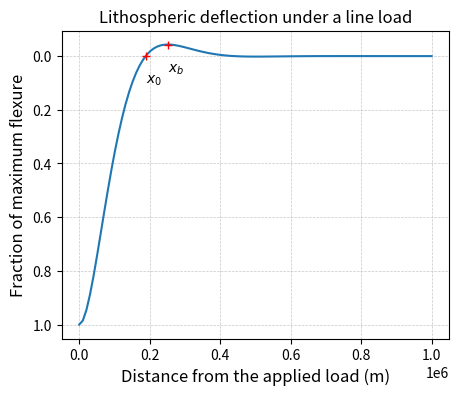
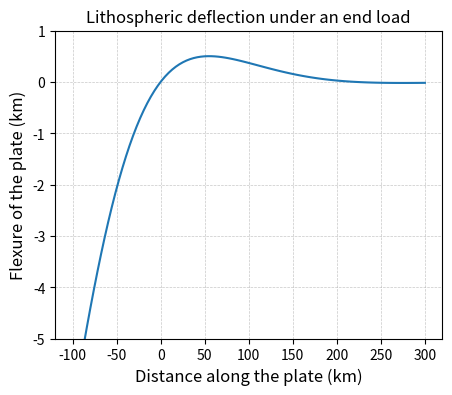

These charts were generated, in order, by the following Python code:
import numpy as np
import matplotlib.pyplot as plt


def w_over_w0 (x, alpha = 80e3):
    '''
        Calculates the plate bending profile of a lithosphere with the flexural parameter, alpha,
        under a line load. The default value is computed for the Hawaiian seamount chain shown above.

        Input:
            x: float or array-like
               The distance along the plate from the location at which the line load is applied.

        Returns:
            float or array
               The flexure of the plate from its original shape.
    '''
    return np.exp(-x/alpha)*(np.cos(x/alpha) + np.sin(x/alpha))


distance = np.linspace(0, 1000e3, 100)
alpha    = 80e3

fig, ax  = plt.subplots(figsize=(5, 4))

ax.plot(distance, w_over_w0(distance))
ax.set_xlabel('Distance from the applied load (m)', fontsize=12)
ax.set_ylabel('Fraction of maximum flexure', fontsize=12)
ax.grid(True, which='both', linestyle='--', linewidth=0.5, alpha=0.7)
ax.set_title('Lithospheric deflection under a line load')

# plot the half-wavelength of the forebuldge
x0 = (3/4)*np.pi*alpha
xb = np.pi*alpha

ax.plot(x0, 0, 'r+')
ax.annotate('$x_0$', xy= (x0, 0.1) )

ax.plot(xb, w_over_w0(xb), 'r+')
ax.annotate('$x_b$', xy= (xb, 0.06) )

ax.invert_yaxis()


def w (x, x0 = 0, half_width = 55e3, wb = 0.5e3):
    '''
        Calculates the plate bending profile for an elastic lithosphere at an oceanic trench as the 
        oceanic plate is subducting.

        Input:
            x         : float or array-like
                        The distance along the plate from the location at which the line load is applied.
            x0        : float
                        The location along the plate where the moment is applied (or where it subducts).
            half_width: float 
                        The half-width of the forebulge in the bending profile.
            wb        : float
                        The maximum height of the forebulge.

        Returns:
            float or array
               The flexure of the plate relative to its original shape.
    '''
    return wb*np.sqrt(2)*np.exp(np.pi/4)*np.exp(-np.pi/4*((x - x0)/half_width))*np.sin(np.pi/4*((x - x0)/half_width))


distance = np.linspace(-100e3, 300e3, 100)
fig, ax  = plt.subplots(figsize=(5, 4))

ax.plot(distance/1e3, w(distance)/1e3)
ax.set_xlabel('Distance along the plate (km)', fontsize=12)
ax.set_ylabel('Flexure of the plate (km)', fontsize=12)
ax.grid(True, which='both', linestyle='--', linewidth=0.5, alpha=0.7)
ax.set_title('Lithospheric deflection under an end load')
ax.set_ylim([-5, 1])
